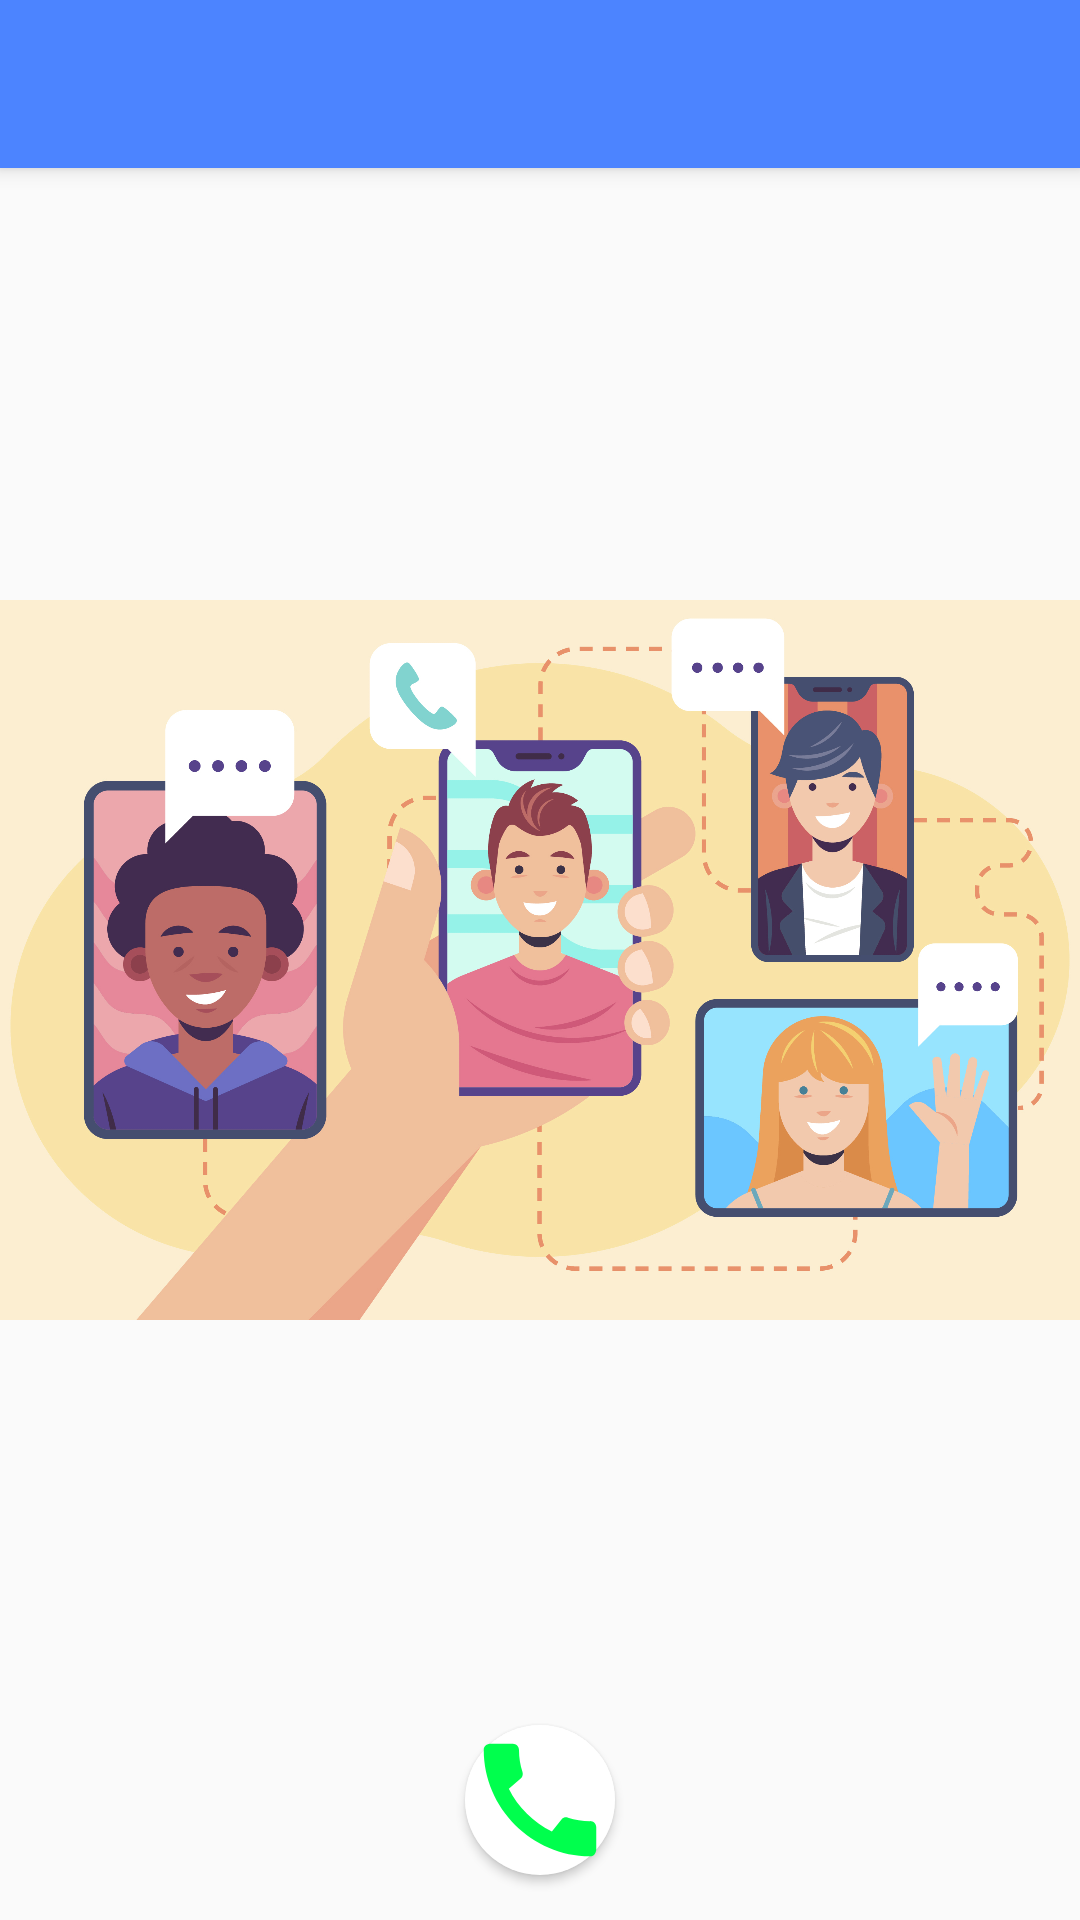

This screen was rendered from an Android layout file. Write that file and the resources it references.
<!-- AndroidManifest.xml: application theme AppTheme -->
<!-- res/layout/activity_call.xml -->
<?xml version="1.0" encoding="utf-8"?>
<RelativeLayout xmlns:android="http://schemas.android.com/apk/res/android"
    xmlns:tools="http://schemas.android.com/tools"
    android:layout_width="match_parent"
    android:layout_height="match_parent"
    tools:context=".CallActivity"
    android:id="@+id/myLayout">

    <include
        android:id="@+id/toolbar"
        layout="@layout/toolbar"
        />

    <FrameLayout
        android:id="@+id/videoFrame"
        android:layout_width="match_parent"
        android:layout_height="match_parent">
    </FrameLayout>

    <ImageView
        android:id="@+id/image"
        android:layout_width="match_parent"
        android:layout_height="match_parent"
        android:src="@drawable/grpvid"
    />
    <LinearLayout
        android:layout_width="match_parent"
        android:layout_height="80dp"
        android:layout_alignParentBottom="true"
        android:gravity="center"
        >

        <Button
            android:id="@+id/btn_start"
            android:layout_width="50dp"
            android:layout_height="50dp"
            android:layout_alignParentBottom="true"
            android:layout_centerHorizontal="true"
            android:layout_toLeftOf="@id/btn_change"
            android:background="@drawable/btn_video"
            android:layout_margin="10dp"
            />

        <Button
            android:id="@+id/btn_change"
            android:layout_width="50dp"
            android:layout_height="50dp"
            android:layout_alignParentBottom="true"
            android:layout_centerInParent="true"
            android:layout_toLeftOf="@id/btn_disconnect"
            android:background="@drawable/btn_switch"
            android:layout_margin="10dp"
            android:visibility="gone"
            />

        <Button
            android:id="@+id/btn_disconnect"
            android:layout_width="50dp"
            android:layout_height="50dp"
            android:layout_alignParentRight="true"
            android:layout_alignParentBottom="true"
            android:layout_marginRight="40dp"
            android:layout_margin="10dp"
            android:background="@drawable/btn_disconnect"
            android:visibility="gone"
            />
    </LinearLayout>

</RelativeLayout>
<!-- res/layout/toolbar.xml (included above) -->
<?xml version="1.0" encoding="utf-8"?>
<androidx.appcompat.widget.Toolbar xmlns:android="http://schemas.android.com/apk/res/android"
    android:layout_width="match_parent" android:layout_height="wrap_content"
    android:background="@color/gradient_start_color"
    android:elevation="4dp">

</androidx.appcompat.widget.Toolbar>
<!-- resources referenced by this layout -->
<resources>
  <color name="gradient_start_color">#4c84ff</color>
  <!-- drawable btn_disconnect (drawable) -->
  <?xml version="1.0" encoding="utf-8"?>
  <layer-list xmlns:android="http://schemas.android.com/apk/res/android" >
      <item>
          <shape xmlns:android="http://schemas.android.com/apk/res/android"
              android:shape="rectangle">
              <size android:height="70dp" android:width="70dp"/>
              <corners android:radius="40dp"/>
              <solid android:color="#FFF"/>
  
          </shape>
      </item>
      <item android:drawable="@drawable/ic_baseline_call_end_24"/>
  
  </layer-list>
  <!-- drawable btn_switch (drawable) -->
  <?xml version="1.0" encoding="utf-8"?>
  <layer-list xmlns:android="http://schemas.android.com/apk/res/android" >
      <item>
          <shape xmlns:android="http://schemas.android.com/apk/res/android"
              android:shape="rectangle">
              <size android:height="70dp" android:width="70dp"/>
              <corners android:radius="40dp"/>
              <solid android:color="#FFF"/>
  
          </shape>
      </item>
      <item android:drawable="@drawable/ic_baseline_swap_horiz_24"/>
  
  </layer-list>
  <!-- drawable btn_video (drawable) -->
  <?xml version="1.0" encoding="utf-8"?>
  <layer-list xmlns:android="http://schemas.android.com/apk/res/android" >
      <item>
          <shape xmlns:android="http://schemas.android.com/apk/res/android"
              android:shape="rectangle">
              <size android:height="70dp" android:width="70dp"/>
              <corners android:radius="40dp"/>
              <solid android:color="#FFF"/>
  
          </shape>
      </item>
      <item android:drawable="@drawable/ic_baseline_call_24"/>
  
  </layer-list>
  <!-- drawable grpvid: jpg bitmap (drawable-hdpi, 755510 bytes) -->
  <style name="AppTheme" parent="Theme.AppCompat.Light.NoActionBar">
          
          <item name="colorPrimary">#36486b</item>
          <item name="colorPrimaryDark">#36486b</item>
          <item name="colorAccent">@color/colorAccent</item>
      </style>
  <!-- drawable ic_baseline_call_end_24 (drawable) -->
  <vector android:height="24dp" android:tint="#FF0014"
      android:viewportHeight="24" android:viewportWidth="24"
      android:width="24dp" xmlns:android="http://schemas.android.com/apk/res/android">
      <path android:fillColor="@android:color/white" android:pathData="M12,9c-1.6,0 -3.15,0.25 -4.6,0.72v3.1c0,0.39 -0.23,0.74 -0.56,0.9 -0.98,0.49 -1.87,1.12 -2.66,1.85 -0.18,0.18 -0.43,0.28 -0.7,0.28 -0.28,0 -0.53,-0.11 -0.71,-0.29L0.29,13.08c-0.18,-0.17 -0.29,-0.42 -0.29,-0.7 0,-0.28 0.11,-0.53 0.29,-0.71C3.34,8.78 7.46,7 12,7s8.66,1.78 11.71,4.67c0.18,0.18 0.29,0.43 0.29,0.71 0,0.28 -0.11,0.53 -0.29,0.71l-2.48,2.48c-0.18,0.18 -0.43,0.29 -0.71,0.29 -0.27,0 -0.52,-0.11 -0.7,-0.28 -0.79,-0.74 -1.69,-1.36 -2.67,-1.85 -0.33,-0.16 -0.56,-0.5 -0.56,-0.9v-3.1C15.15,9.25 13.6,9 12,9z"/>
  </vector>
  <!-- drawable ic_baseline_swap_horiz_24 (drawable) -->
  <vector android:height="24dp" android:tint="#F0FF1C"
      android:viewportHeight="24" android:viewportWidth="24"
      android:width="24dp" xmlns:android="http://schemas.android.com/apk/res/android">
      <path android:fillColor="@android:color/white" android:pathData="M6.99,11L3,15l3.99,4v-3H14v-2H6.99v-3zM21,9l-3.99,-4v3H10v2h7.01v3L21,9z"/>
  </vector>
  <!-- drawable ic_baseline_call_24 (drawable) -->
  <vector android:height="24dp" android:tint="#00FF4D"
      android:viewportHeight="24" android:viewportWidth="24"
      android:width="24dp" xmlns:android="http://schemas.android.com/apk/res/android">
      <path android:fillColor="@android:color/white" android:pathData="M20.01,15.38c-1.23,0 -2.42,-0.2 -3.53,-0.56 -0.35,-0.12 -0.74,-0.03 -1.01,0.24l-1.57,1.97c-2.83,-1.35 -5.48,-3.9 -6.89,-6.83l1.95,-1.66c0.27,-0.28 0.35,-0.67 0.24,-1.02 -0.37,-1.11 -0.56,-2.3 -0.56,-3.53 0,-0.54 -0.45,-0.99 -0.99,-0.99H4.19C3.65,3 3,3.24 3,3.99 3,13.28 10.73,21 20.01,21c0.71,0 0.99,-0.63 0.99,-1.18v-3.45c0,-0.54 -0.45,-0.99 -0.99,-0.99z"/>
  </vector>
  <color name="colorAccent">#ff4081</color>
</resources>
